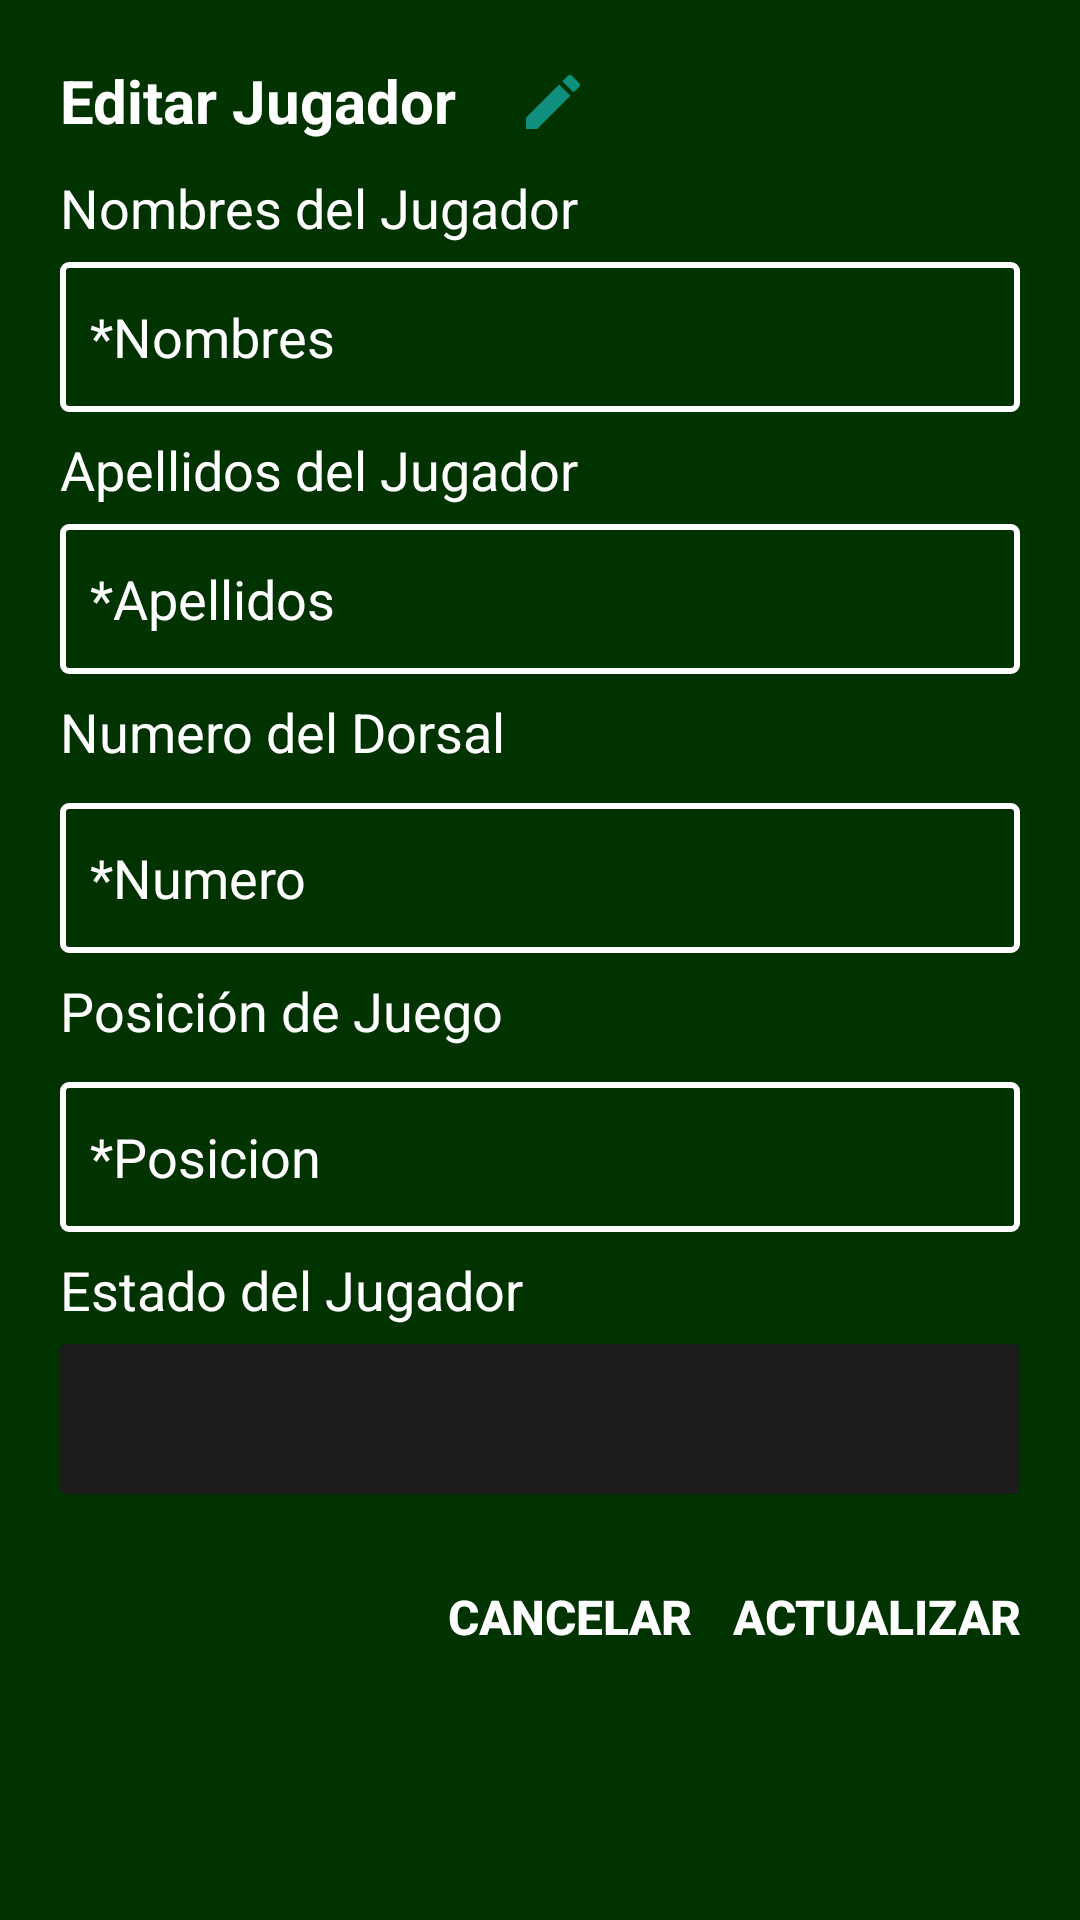

This screen was rendered from an Android layout file. Write that file and the resources it references.
<!-- AndroidManifest.xml: application theme Theme.DilloSports -->
<!-- res/layout/alertdialog_edit_jugadores.xml -->
<LinearLayout xmlns:android="http://schemas.android.com/apk/res/android"
    xmlns:app="http://schemas.android.com/apk/res-auto"
    android:layout_width="match_parent"
    android:layout_height="wrap_content"
    android:background="@drawable/alert_editar"
    android:orientation="vertical"
    android:padding="20dp">

    <LinearLayout xmlns:android="http://schemas.android.com/apk/res/android"
        xmlns:app="http://schemas.android.com/apk/res-auto"
        android:layout_width="match_parent"
        android:layout_height="wrap_content"
        android:background="#003300"
        android:orientation="horizontal">

        <TextView
            android:id="@+id/dialogTitle"
            android:layout_width="wrap_content"
            android:layout_height="wrap_content"
            android:paddingBottom="10dp"
            android:text="Editar Jugador"
            android:textColor="@android:color/white"

            android:textSize="20sp"
            android:textStyle="bold" />

        <ImageView
            android:id="@+id/imageView22"
            android:layout_width="wrap_content"
            android:layout_height="wrap_content"
            android:layout_marginTop="2dp"
            android:layout_marginStart="20dp"
            app:srcCompat="@drawable/vector_asset_editar_1" />
    </LinearLayout>

    <TextView
        android:id="@+id/textView340"
        android:layout_width="wrap_content"
        android:layout_height="wrap_content"
        android:text="Nombres del Jugador"
        android:textColor="#FFFFFF"
        android:textSize="18sp" />

    <EditText
        android:id="@+id/txtEditar_Nombre_Jugad"
        android:layout_width="match_parent"
        android:layout_height="50dp"
        android:layout_marginTop="6dp"
        android:layout_marginBottom="7dp"
        android:background="@drawable/edittext_style2"
        android:hint="*Nombres"
        android:inputType="text"
        android:padding="10dp"
        android:textColor="#FFFFFF"
        android:textColorHint="#FFFFFF" />

    <TextView
        android:id="@+id/textView341"
        android:layout_width="wrap_content"
        android:layout_height="wrap_content"
        android:text="Apellidos del Jugador"
        android:textColor="#FFFFFF"
        android:textSize="18sp" />

    <EditText
        android:id="@+id/txtApellido_Jugad"
        android:layout_width="match_parent"
        android:layout_height="50dp"
        android:layout_marginTop="6dp"
        android:layout_marginBottom="7dp"
        android:background="@drawable/edittext_style2"
        android:hint="*Apellidos"
        android:inputType="text"
        android:minLines="3"
        android:padding="10dp"
        android:textColor="#FFFFFF"
        android:textColorHint="#FFFFFF" />

    <TextView
        android:id="@+id/textView342"
        android:layout_width="wrap_content"
        android:layout_height="30dp"
        android:text="Numero del Dorsal"
        android:textColor="#FFFFFF"
        android:textSize="18sp" />

    <EditText
        android:id="@+id/txtNumDorsal_Jugad"
        android:layout_width="match_parent"
        android:layout_height="50dp"
        android:layout_marginTop="6dp"
        android:layout_marginBottom="7dp"
        android:background="@drawable/edittext_style2"
        android:hint="*Numero"
        android:inputType="number"
        android:padding="10dp"
        android:textColor="#FFFFFF"
        android:textColorHint="#FFFFFF" />

    <TextView
        android:id="@+id/textView344"
        android:layout_width="wrap_content"
        android:layout_height="30dp"
        android:text="Posición de Juego"
        android:textColor="#FFFFFF"
        android:textSize="18sp" />

    <EditText
        android:id="@+id/txtPosicion_Jugad"
        android:layout_width="match_parent"
        android:layout_height="50dp"
        android:layout_marginTop="6dp"
        android:layout_marginBottom="7dp"
        android:background="@drawable/edittext_style2"
        android:hint="*Posicion"
        android:padding="10dp"
        android:inputType="text"
        android:textColor="#FFFFFF"
        android:textColorHint="#FFFFFF" />

    <TextView
        android:id="@+id/textView343"
        android:layout_width="wrap_content"
        android:layout_height="wrap_content"
        android:text="Estado del Jugador"
        android:textColor="#FFFFFF"
        android:textSize="18sp" />

    <Spinner
        android:id="@+id/spEstado_Jugad"
        android:layout_width="match_parent"
        android:layout_height="50dp"
        android:layout_marginTop="6dp"
        android:layout_marginBottom="7dp"
        android:background="@drawable/sp_style_cards"
        android:padding="10dp" />

    <LinearLayout
        android:layout_width="match_parent"
        android:layout_height="wrap_content"
        android:gravity="end"
        android:orientation="horizontal"
        android:paddingTop="10dp">

        <Button
            android:id="@+id/btnCancelarEditarJugad"
            android:layout_width="wrap_content"
            android:layout_height="wrap_content"
            android:background="?android:attr/selectableItemBackground"
            android:text="Cancelar"
            android:textColor="#FFF"
            android:textSize="16sp"
            android:textStyle="bold" />

        <Button
            android:id="@+id/btnActualizarEditarJugad"
            android:layout_width="wrap_content"
            android:layout_height="wrap_content"
            android:layout_marginStart="10dp"
            android:background="?android:attr/selectableItemBackground"
            android:text="Actualizar"
            android:textColor="#FFF"
            android:textSize="16sp"
            android:textStyle="bold" />
    </LinearLayout>

</LinearLayout>
<!-- resources referenced by this layout -->
<resources>
  <!-- drawable alert_editar (drawable) -->
  <?xml version="1.0" encoding="utf-8"?>
  <selector xmlns:android="http://schemas.android.com/apk/res/android">
      <item>
          <shape>
              <solid android:color="#003300"></solid>
          </shape>
      </item>
  </selector>
  <!-- drawable edittext_style2 (drawable) -->
  <?xml version="1.0" encoding="utf-8"?>
  <selector xmlns:android="http://schemas.android.com/apk/res/android">
      <item>
          <shape>
              <stroke android:width="2dp" android:color="#FFF"/>
              <corners android:radius="2dp"></corners>
          </shape>
      </item>
  </selector>
  <!-- drawable sp_style_cards (drawable) -->
  <?xml version="1.0" encoding="utf-8"?>
  <selector xmlns:android="http://schemas.android.com/apk/res/android">
      <item>
          <shape>
              <solid android:color="#1C1C1C"></solid>
              <corners android:radius="2dp"></corners>
              <text android:color="#FFF"/>
          </shape>
      </item>
  </selector>
  <!-- drawable vector_asset_editar_1 (drawable) -->
  <vector xmlns:android="http://schemas.android.com/apk/res/android" android:height="24dp" android:tint="#108E7E" android:viewportHeight="24" android:viewportWidth="24" android:width="24dp">
        
      <path android:fillColor="@android:color/white" android:pathData="M3,17.25V21h3.75L17.81,9.94l-3.75,-3.75L3,17.25zM20.71,7.04c0.39,-0.39 0.39,-1.02 0,-1.41l-2.34,-2.34c-0.39,-0.39 -1.02,-0.39 -1.41,0l-1.83,1.83 3.75,3.75 1.83,-1.83z"/>
      
  </vector>
  <style name="Theme.DilloSports" parent="Base.Theme.DilloSports" />
  <style name="Base.Theme.DilloSports" parent="Theme.Material3.DayNight.NoActionBar">
          
          
      </style>
</resources>
